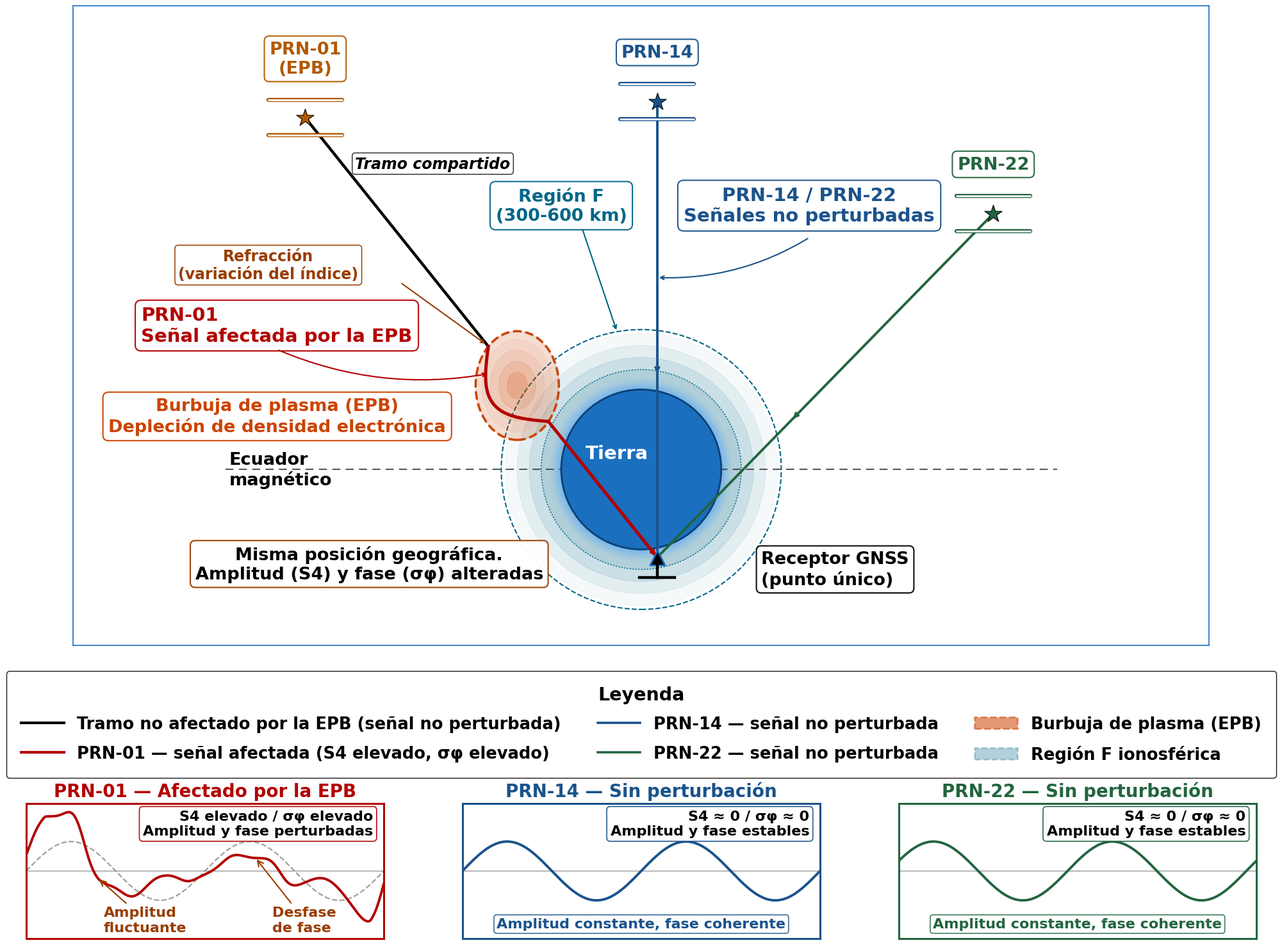

Python code for this plot:
import numpy as np
import matplotlib.pyplot as plt
import matplotlib.patches as mpatches
from matplotlib.patches import Circle, Ellipse
from matplotlib.lines import Line2D
import matplotlib.patheffects as pe
import matplotlib.gridspec as gridspec
import os

# ══════════════════════════════════════════════════════════════════════════════
# CONFIGURACIÓN GENERAL
# ══════════════════════════════════════════════════════════════════════════════
plt.rcParams.update({
    'font.family': 'DejaVu Sans',
    'axes.facecolor': 'white',
    'figure.facecolor': 'white',
    'savefig.facecolor': 'white',
    'text.color': '#000000',       # CAMBIO: Negro absoluto puro para todo el texto base
    'axes.labelcolor': '#000000',  # CAMBIO: Negro absoluto para etiquetas de ejes si las hubiera
})

FIG_W, FIG_H = 20.0, 15.5

fig = plt.figure(figsize=(FIG_W, FIG_H))

gs = gridspec.GridSpec(3, 3,
                       height_ratios=[5.2, 0.9, 1.1],
                       hspace=0.08, wspace=0.22,
                       left=0.02, right=0.98,
                       top=0.98, bottom=0.04)

ax     = fig.add_subplot(gs[0, :])   
ax_leg = fig.add_subplot(gs[1, :])   
ax1    = fig.add_subplot(gs[2, 0])
ax2    = fig.add_subplot(gs[2, 1])
ax3    = fig.add_subplot(gs[2, 2])

ax_leg.axis('off')  

for a in [ax, ax1, ax2, ax3]:
    a.set_facecolor('white')

# ══════════════════════════════════════════════════════════════════════════════
# PALETA DE COLORES (Oscurecidos levemente los bordes para mayor contraste)
# ══════════════════════════════════════════════════════════════════════════════
C_EARTH     = '#1a6fbf'
C_IONOS     = '#4da6ff'
C_FREGION   = '#006688' # CAMBIO: Tono azul de región F ligeramente más oscuro para contrastar texto
C_BUBBLE    = '#cc4400' # CAMBIO: Naranja de burbuja con más contraste
C_REFRACTED = '#b30000' # CAMBIO: Rojo de refracción más denso
C_CLEAN2    = '#1a538c' # CAMBIO: Azul de señal limpia más oscuro
C_CLEAN3    = '#22653f' # CAMBIO: Verde de señal limpia más oscuro
C_EQUATOR   = '#444444' # CAMBIO: Gris más oscuro para el ecuador magnético
C_NOTE      = '#993d00' # CAMBIO: Marrón/naranja de notas con mayor densidad
C_REF_LINE  = '#777777' 
C_BORDER    = '#1a6fbf'

# ── Fuentes ──────────────────────────────────────────────────────────────────
FS_TITLE   = 24.0
FS_LABEL   = 21.0
FS_SMALL   = 19.5
FS_TINY    = 17.0
FS_PANEL   = 20.0
FS_LEGEND  = 18.5

# ══════════════════════════════════════════════════════════════════════════════
# POSICIONES
# ══════════════════════════════════════════════════════════════════════════════
sats = {
    'SAT-1': {'x': -4.2, 'y': 4.4,  'color': '#b35900', 'label': 'PRN-01\n(EPB)'},
    'SAT-2': {'x':  0.2, 'y': 4.6,  'color': C_CLEAN2,  'label': 'PRN-14'},
    'SAT-3': {'x':  4.4, 'y': 3.2,  'color': C_CLEAN3,  'label': 'PRN-22'},
}
rx_x, rx_y  =  0.20, -1.10
bub_cx, bub_cy = -1.55,  1.05
bub_a,  bub_b  =  0.52,  0.68

def ellipse_intersect(sat, rx, cx, cy, a, b):
    dx, dy = rx[0]-sat[0], rx[1]-sat[1]
    ox, oy = sat[0]-cx,    sat[1]-cy
    A = (dx/a)**2 + (dy/b)**2
    B = 2*((ox*dx)/a**2 + (oy*dy)/b**2)
    C = (ox/a)**2 + (oy/b)**2 - 1
    disc = B**2 - 4*A*C
    if disc < 0: return None, None
    sq = np.sqrt(disc)
    return (-B-sq)/(2*A), (-B+sq)/(2*A)

def lerp(p1, p2, t):
    return (p1[0]+t*(p2[0]-p1[0]), p1[1]+t*(p2[1]-p1[1]))

s1 = sats['SAT-1']
t_in, t_out = ellipse_intersect(
    (s1['x'], s1['y']), (rx_x, rx_y),
    bub_cx, bub_cy, bub_a, bub_b)
pt_in  = lerp((s1['x'], s1['y']), (rx_x, rx_y), t_in)
pt_out = lerp((s1['x'], s1['y']), (rx_x, rx_y), t_out)

# ══════════════════════════════════════════════════════════════════════════════
# PANEL ESPACIAL
# ══════════════════════════════════════════════════════════════════════════════
# Tierra
ax.add_patch(Circle((0,0), 1.0, color=C_EARTH, zorder=5, linewidth=2, ec='#0d3f73'))
for r,a in zip(np.linspace(1.0,1.18,10), np.linspace(0.18,0.0,10)):
    ax.add_patch(Circle((0,0), r, color=C_IONOS, alpha=a, zorder=4, linewidth=0))
ax.text(-0.3, 0.2, 'Tierra', ha='center', va='center',
        fontsize=FS_LABEL, fontweight='bold', color='white', zorder=6)

# Región F
theta = np.linspace(0, 2*np.pi, 360)
for r,a in zip([1.25,1.40,1.55,1.70,1.75],[0.13,0.10,0.07,0.04,0.0]):
    ax.fill(r*np.cos(theta), r*np.sin(theta), color=C_FREGION, alpha=a, zorder=2)
ax.add_patch(Circle((0,0),1.75,fill=False,ec=C_FREGION,linestyle='--',linewidth=1.5,zorder=3))
ax.add_patch(Circle((0,0),1.25,fill=False,ec=C_FREGION,linestyle=':',linewidth=1.2,zorder=3))

# CAMBIO: Texto en negrita y borde de caja más oscuro
ax.text(-1.0, 3.30, 'Región F\n(300-600 km)',
        fontsize=FS_SMALL, color=C_FREGION, ha='center', va='center', zorder=10, fontweight='bold',
        bbox=dict(boxstyle='round,pad=0.32', fc='white', ec=C_FREGION, alpha=0.95, linewidth=1.5))
ax.annotate('', xy=(1.75*np.cos(np.radians(100)), 1.75*np.sin(np.radians(100))),
            xytext=(-0.75, 3.05),
            arrowprops=dict(arrowstyle='->', color=C_FREGION, lw=1.5), zorder=9)

# Ecuador magnético
ax.plot([-5.2, 5.2], [0,0], linestyle='--', color=C_EQUATOR,
        linewidth=1.5, dashes=(6,4), zorder=4, alpha=0.9)
# CAMBIO: color '#000000' absoluto y negrita para el texto del Ecuador
ax.text(-5.15, -0.24, 'Ecuador\nmagnético', fontweight='bold',
        fontsize=FS_SMALL, color='#000000', va='bottom', ha='left', alpha=1.0)

# Burbuja de plasma
ax.add_patch(Ellipse((bub_cx,bub_cy), 2*bub_a, 2*bub_b,
                     color=C_BUBBLE, alpha=0.18, zorder=6))
ax.add_patch(Ellipse((bub_cx,bub_cy), 2*bub_a, 2*bub_b,
                     fill=False, ec=C_BUBBLE, linewidth=2.6, linestyle='--', zorder=7))
for s,a in zip([0.85,0.65,0.44,0.24],[0.05,0.07,0.11,0.15]):
    ax.add_patch(Ellipse((bub_cx,bub_cy), 2*bub_a*s, 2*bub_b*s,
                         color=C_BUBBLE, alpha=a, zorder=7))
ax.text(bub_cx-3.0, bub_cy + bub_b - 1.30,
        'Burbuja de plasma (EPB)\nDepleción de densidad electrónica',
        fontsize=FS_SMALL, color=C_BUBBLE, ha='center', va='bottom',
        fontweight='bold', zorder=11,
        bbox=dict(boxstyle='round,pad=0.32', fc='white',
                  ec=C_BUBBLE, alpha=0.97, linewidth=1.5))

# Satélites
def draw_satellite(ax, x, y, label, color):
    ax.scatter(x, y, s=420, color=color, zorder=12,
               marker='*', edgecolors='black', linewidths=0.8)
    for dy in [-0.22, 0.22]:
        ax.plot([x-0.46, x+0.46], [y+dy]*2,
                color=color, linewidth=4.6, solid_capstyle='round', zorder=11)
        ax.plot([x-0.46, x+0.46], [y+dy]*2,
                color='white', linewidth=2.0, solid_capstyle='round', zorder=12)
    ax.text(x, y+0.56, label, fontsize=FS_SMALL, color=color,
            ha='center', fontweight='bold', zorder=12,
            bbox=dict(boxstyle='round,pad=0.28', fc='white', ec=color, alpha=0.95, linewidth=1.5))

for k,s in sats.items():
    draw_satellite(ax, s['x'], s['y'], s['label'], s['color'])

# Receptor
ax.scatter(rx_x, rx_y, s=280, color='#000000', zorder=13,
           marker='^', edgecolors=C_EARTH, linewidths=1.8)
ax.plot([rx_x, rx_x], [rx_y-0.02, rx_y-0.25],
        color='#000000', linewidth=3.2, zorder=13)
ax.plot([rx_x-0.22, rx_x+0.22], [rx_y-0.25]*2,
        color='#000000', linewidth=3.2, zorder=13)
# CAMBIO: Texto en negro absoluto y negrita para el receptor
ax.text(rx_x+1.3, rx_y-0.15,
        'Receptor GNSS\n(punto único)', fontweight='bold',
        fontsize=FS_SMALL, color='#000000', va='center', ha='left',
        bbox=dict(boxstyle='round,pad=0.28', fc='white', ec='#000000', alpha=0.95, linewidth=1.5))

# ══════════════════════════════════════════════════════════════════════════════
# TRAYECTORIAS
# ══════════════════════════════════════════════════════════════════════════════
for key in ['SAT-2', 'SAT-3']:
    s = sats[key]
    ax.plot([s['x'], rx_x], [s['y'], rx_y],
            color=s['color'], linewidth=2.8, zorder=8)
    fx = s['x'] + 0.60*(rx_x - s['x'])
    fy = s['y'] + 0.60*(rx_y - s['y'])
    ax.annotate('', xy=(fx, fy),
                xytext=(fx - 0.01*(rx_x-s['x']), fy - 0.01*(rx_y-s['y'])),
                arrowprops=dict(arrowstyle='->', color=s['color'], lw=2.6), zorder=9)

# PRN-01 tramo compartido
ax.plot([s1['x'], pt_in[0]], [s1['y'], pt_in[1]],
        color='#000000', linewidth=3.2, zorder=9, solid_capstyle='round')
mid_wx = (s1['x'] + pt_in[0]) / 2
mid_wy = (s1['y'] + pt_in[1]) / 2
# CAMBIO: Texto 'bold' en negro absoluto
ax.text(mid_wx + 0.45, mid_wy + 0.8, 'Tramo compartido',
        fontsize=FS_TINY, color='#000000', ha='center', fontweight='bold', style='italic',
        bbox=dict(boxstyle='round,pad=0.20', fc='white',
                  ec='#000000', alpha=0.85, linewidth=1.0))

# PRN-01 dentro de la EPB — curva de trayectoria refractada
t_b  = np.linspace(0, 1, 120)
bxi  = pt_in[0]*(1-t_b) + pt_out[0]*t_b
byi  = pt_in[1]*(1-t_b) + pt_out[1]*t_b
dx_r = pt_out[0]-pt_in[0]; dy_r = pt_out[1]-pt_in[1]
ln   = np.sqrt(dx_r**2 + dy_r**2)
px, py = dy_r/ln, -dx_r/ln
bx_p = bxi + 0.40*np.sin(np.pi*t_b)*px
by_p = byi + 0.40*np.sin(np.pi*t_b)*py
ax.plot(bx_p, by_p, color=C_REFRACTED, linewidth=3.6, zorder=10)

exit_px, exit_py = bx_p[-1], by_p[-1]
ax.plot([exit_px, rx_x], [exit_py, rx_y],
        color=C_REFRACTED, linewidth=3.6, zorder=10)
ax.annotate('', xy=(rx_x, rx_y),
            xytext=(exit_px + 0.68*(rx_x-exit_px),
                    exit_py + 0.68*(rx_y-exit_py)),
            arrowprops=dict(arrowstyle='->', color=C_REFRACTED, lw=2.8), zorder=11)

# Nota de refracción (CAMBIO: texto en negrita)
ax.text(pt_in[0] - 2.75, pt_in[1] + 0.85, 'Refracción\n(variación del índice)',
        fontsize=FS_TINY, color=C_NOTE, ha='center', fontweight='bold',
        bbox=dict(boxstyle='round,pad=0.22', fc='white', ec=C_NOTE, alpha=0.92, linewidth=1.2))
ax.annotate('', xy=(pt_in[0]-0.02, pt_in[1]+0.02),
            xytext=(pt_in[0]-1.1, pt_in[1]+0.80),
            arrowprops=dict(arrowstyle='->', color=C_NOTE, lw=1.5), zorder=11)

# Nota sobre el receptor (CAMBIO: texto en negrita y negro absoluto)
ax.text(rx_x-3.6, rx_y + 0.15,
        'Misma posición geográfica.\n'
        'Amplitud (S4) y fase (\u03c3\u03c6) alteradas',
        fontsize=FS_SMALL, color='#000000', ha='center', va='top', fontweight='bold',
        bbox=dict(boxstyle='round,pad=0.28', fc='white',
                  ec=C_NOTE, alpha=0.97, linewidth=1.5))

# Etiqueta PRN-01
ax.text(-6.25, 1.80, 'PRN-01\nSeñal afectada por la EPB',
        fontsize=FS_LABEL, color=C_REFRACTED, ha='left', va='center',
        fontweight='bold',
        bbox=dict(boxstyle='round,pad=0.32', fc='white',
                  ec=C_REFRACTED, alpha=0.95, linewidth=1.5))
ax.annotate('', xy=(-1.90, 1.20), xytext=(-4.55, 1.50),
            arrowprops=dict(arrowstyle='->', color=C_REFRACTED, lw=1.5,
                            connectionstyle='arc3,rad=0.15'), zorder=9)

# Etiqueta señales no perturbadas
ax.text(2.10, 3.30, 'PRN-14 / PRN-22\nSeñales no perturbadas',
        fontsize=FS_LABEL, color=C_CLEAN2, ha='center', va='center', fontweight='bold',
        bbox=dict(boxstyle='round,pad=0.32', fc='white',
                  ec=C_CLEAN2, alpha=0.95, linewidth=1.5))
ax.annotate('', xy=(0.20, 2.40), xytext=(2.1, 2.90),
            arrowprops=dict(arrowstyle='->', color=C_CLEAN2, lw=1.5,
                            connectionstyle='arc3,rad=-0.15'), zorder=9)

ax.set_xlim(-7.1, 7.1)
ax.set_ylim(-2.2, 5.8)
ax.set_aspect('equal')
ax.set_xticks([]); ax.set_yticks([])
for sp in ax.spines.values():
    sp.set_edgecolor(C_BORDER); sp.set_linewidth(1.2)

# ══════════════════════════════════════════════════════════════════════════════
# LEYENDA (MEJORADA PARA MÁXIMO CONTRASTE)
# ══════════════════════════════════════════════════════════════════════════════
legend_elements = [
    Line2D([0],[0], color='#000000',       lw=3.0,
           label='Tramo no afectado por la EPB (señal no perturbada)'),
    Line2D([0],[0], color=C_REFRACTED,   lw=3.0,
           label='PRN-01 — señal afectada (S4 elevado, \u03c3\u03c6 elevado)'),
    Line2D([0],[0], color=C_CLEAN2,      lw=2.6,
           label='PRN-14 — señal no perturbada'),
    Line2D([0],[0], color=C_CLEAN3,      lw=2.6,
           label='PRN-22 — señal no perturbada'),
    mpatches.Patch(fc=C_BUBBLE,  alpha=0.55, ec=C_BUBBLE,  lw=2.0, ls='--',
                   label='Burbuja de plasma (EPB)'),
    mpatches.Patch(fc=C_FREGION, alpha=0.30, ec=C_FREGION, lw=1.8, ls='--',
                   label='Región F ionosférica'),
]

leg = ax_leg.legend(handles=legend_elements,
                    loc='center', ncol=3,
                    fontsize=FS_LEGEND, framealpha=0.9,
                    facecolor='white', edgecolor='#000000', # CAMBIO: Borde negro para la leyenda
                    labelcolor='#000000', handlelength=2.6,
                    borderpad=0.9, labelspacing=0.75,
                    columnspacing=2.2, handletextpad=0.8,
                    title='Leyenda', title_fontsize=FS_LEGEND+2.0)

# CAMBIO CLAVE: Ciclo para forzar que todas las letras de la leyenda sean Negritas (Bold)
for text in leg.get_texts():
    text.set_fontweight('bold')

leg.get_title().set_color('#000000') # CAMBIO: Título de leyenda en negro puro
leg.get_title().set_fontweight('bold')

# ══════════════════════════════════════════════════════════════════════════════
# PANELES DE SEÑAL
# ══════════════════════════════════════════════════════════════════════════════
t_sig = np.linspace(0, 4*np.pi, 500)

def signal_panel(ax_s, t, signal, color, title, subtitle,
                 show_ref=True, ref_color=C_REF_LINE):
    ax_s.set_facecolor('white')
    if show_ref:
        ax_s.plot(t, np.sin(t), color=ref_color, linewidth=1.6,
                  linestyle='--', alpha=0.70)
    ax_s.plot(t, signal, color=color, linewidth=2.8)
    ax_s.axhline(0, color='#999999', linewidth=1.0, zorder=0)
    ax_s.set_xlim(t[0], t[-1]); ax_s.set_ylim(-2.3, 2.3)
    ax_s.set_xticks([]); ax_s.set_yticks([])
    for sp in ax_s.spines.values():
        sp.set_edgecolor(color); sp.set_linewidth(2.2)
    ax_s.set_title(title, fontsize=FS_PANEL, color=color, fontweight='bold', pad=8)
    
    # CAMBIO: Subtítulos de los paneles ahora en negro absoluto y semibold
    ax_s.text(0.97, 0.95, subtitle,
              transform=ax_s.transAxes, fontsize=FS_TINY-1.0,
              color='#000000', ha='right', va='top', fontweight='semibold',
              bbox=dict(boxstyle='round,pad=0.25', fc='white', ec=color, alpha=0.95, linewidth=1.2))

env = 1.0 + 0.75*np.sin(0.55*t_sig+0.5) \
          - 0.50*np.cos(1.10*t_sig+1.2) \
          + 0.25*np.sin(2.20*t_sig)
env = np.clip(env, 0.05, 2.0)
phase_noise = (0.60*np.sin(0.80*t_sig+0.3)
             + 0.35*np.sin(1.90*t_sig+2.1)
             + 0.20*np.sin(3.50*t_sig))
sig_epb = env * np.sin(t_sig + phase_noise)

signal_panel(ax1, t_sig, sig_epb,
             color=C_REFRACTED,
             title='PRN-01 — Afectado por la EPB',
             subtitle='S4 elevado / \u03c3\u03c6 elevado\nAmplitud y fase perturbadas')

# CAMBIO: Etiquetas internas de las ondas en negrita
ax1.annotate('Amplitud\nfluctuante',
             xy=(t_sig[100], sig_epb[100]),
             xytext=(t_sig[100]+0.2, -2.05), fontweight='bold',
             fontsize=FS_TINY-1.0, color=C_NOTE,
             arrowprops=dict(arrowstyle='->', color=C_NOTE, lw=1.5))
ax1.annotate('Desfase\nde fase',
             xy=(t_sig[320], sig_epb[320]),
             xytext=(t_sig[320]+0.6, -2.05), fontweight='bold',
             fontsize=FS_TINY-1.0, color=C_NOTE,
             arrowprops=dict(arrowstyle='->', color=C_NOTE, lw=1.5))

signal_panel(ax2, t_sig, np.sin(t_sig),
             color=C_CLEAN2,
             title='PRN-14 — Sin perturbación',
             subtitle='S4 \u2248 0 / \u03c3\u03c6 \u2248 0\nAmplitud y fase estables',
             show_ref=False)
ax2.text(0.50, 0.06, 'Amplitud constante, fase coherente', transform=ax2.transAxes, 
         fontsize=FS_TINY-1.0, color=C_CLEAN2, ha='center', va='bottom', fontweight='bold',
         bbox=dict(boxstyle='round,pad=0.20', fc='white', ec=C_CLEAN2, alpha=0.85, linewidth=1.2))

signal_panel(ax3, t_sig, np.sin(t_sig+0.35),
             color=C_CLEAN3,
             title='PRN-22 — Sin perturbación',
             subtitle='S4 \u2248 0 / \u03c3\u03c6 \u2248 0\nAmplitud y fase estables',
             show_ref=False)
ax3.text(0.50, 0.06, 'Amplitud constante, fase coherente', transform=ax3.transAxes, 
         fontsize=FS_TINY-1.0, color=C_CLEAN3, ha='center', va='bottom', fontweight='bold',
         bbox=dict(boxstyle='round,pad=0.20', fc='white', ec=C_CLEAN3, alpha=0.85, linewidth=1.2))

# ══════════════════════════════════════════════════════════════════════════════
# GUARDADO
# ══════════════════════════════════════════════════════════════════════════════
output_dir = r"outputs"
os.makedirs(output_dir, exist_ok=True)

for fname, kw in [
    ("plasma_bubble_final.png", dict(dpi=300)),
    ("plasma_bubble_final.pdf", dict(dpi=600)),
    ("plasma_bubble_final.svg", dict()),
]:
    plt.savefig(os.path.join(output_dir, fname),
                bbox_inches='tight', facecolor='white', **kw)

print("Guardado exitoso con tipografía de alto contraste en:", output_dir)
